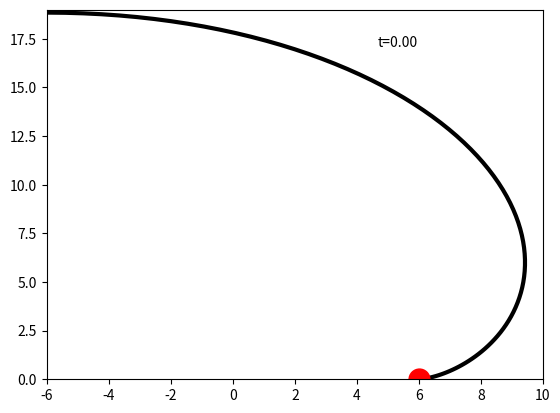

Source code (Python): (Note: this script raises an exception after producing the figure.)
import numpy as np
from matplotlib import pyplot as plt
from matplotlib.animation import FuncAnimation

nframes = 100  # кількість кадрів


def X(t):
    return 6 * (np.cos(t) + t * np.sin(t))


def Y(t):
    return 6 * (np.sin(t) - t * np.cos(t))


tmin = 0
tmax = np.pi
t = np.linspace(tmin, tmax, 100)
x = X(t)
y = Y(t)
xmin = np.floor(min(x))
xmax = np.floor(max(x)) + 1
ymin = np.floor(min(y))
ymax = np.floor(max(y)) + 1
fig = plt.figure()
ax = plt.axes(xlim=(xmin, xmax), ylim=(ymin, ymax))
ax.plot(x, y, lw=3, color='black')
pt, = ax.plot([X(tmin)], [Y(tmin)], 'ro', markersize=15)
ttl = ax.text(xmin + (xmax - xmin) / 1.5, 0.9 * ymax, '')  # текстовий об'єкт


def animate(i):
    tp = tmin + i * (tmax - tmin) / nframes  # момент часу по номеру кадра i
    xp = X(tp)
    yp = Y(tp)
    ttl.set_text('t={:4.2f}'.format(tp))
    pt.set_data(xp, yp)
    return pt, ttl


anim = FuncAnimation(fig, animate, frames=nframes,
                     interval=50, blit=True)
anim.save('7.4 Animation of a point along a curve.gif', writer='pillow')
plt.show()
